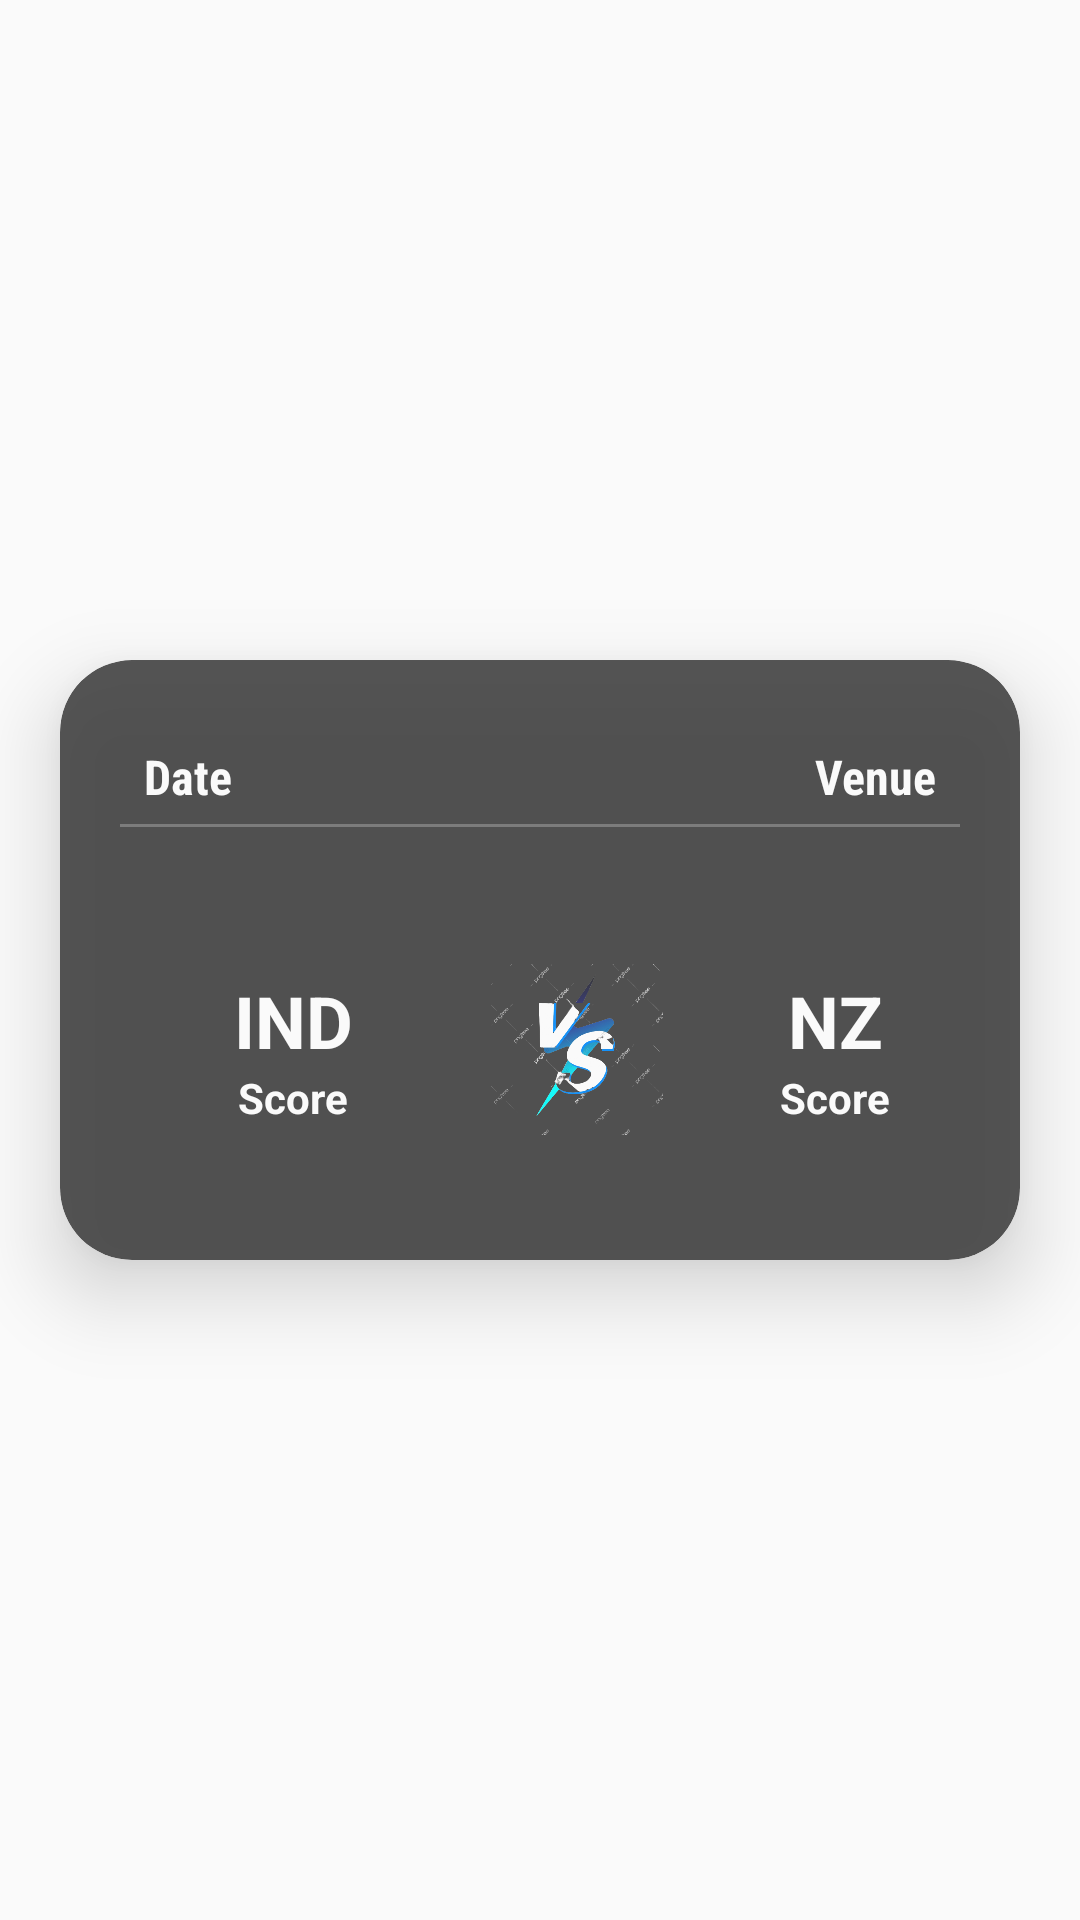

Layout XML and referenced resources for this Android screen:
<!-- AndroidManifest.xml: application theme Theme.AppCompat.Light.NoActionBar -->
<!-- res/layout/activity_main.xml -->
<?xml version="1.0" encoding="utf-8"?>
<androidx.constraintlayout.widget.ConstraintLayout xmlns:android="http://schemas.android.com/apk/res/android"
    xmlns:app="http://schemas.android.com/apk/res-auto"
    xmlns:tools="http://schemas.android.com/tools"
    android:layout_width="match_parent"
    android:layout_height="match_parent"
    android:background="@drawable/background_image"
    tools:context=".ui.view.MainActivity">

    <androidx.cardview.widget.CardView
        android:layout_width="match_parent"
        android:layout_height="200dp"
        android:layout_margin="20dp"
        android:alpha="0.9"
        app:cardBackgroundColor="@color/cardview_dark_background"
        app:cardCornerRadius="24dp"
        app:cardElevation="16dp"
        app:layout_constraintBottom_toBottomOf="parent"
        app:layout_constraintStart_toStartOf="parent"
        app:layout_constraintTop_toTopOf="parent">

        <androidx.constraintlayout.widget.ConstraintLayout
            android:id="@+id/card"
            android:layout_width="match_parent"
            android:layout_height="match_parent"
            android:layout_margin="20dp">

            <TextView
                android:id="@+id/match_date"
                style="@style/CardView.Light"
                android:layout_width="wrap_content"
                android:layout_height="wrap_content"
                android:layout_margin="8dp"
                android:fontFamily="sans-serif-condensed"
                android:text="Date"
                android:textColor="@color/cardview_light_background"
                android:textSize="16sp"
                android:textStyle="bold"
                app:layout_constraintStart_toStartOf="parent"
                app:layout_constraintTop_toTopOf="parent" />

            <TextView
                android:id="@+id/venue"
                style="@style/CardView.Light"
                android:layout_width="wrap_content"
                android:layout_height="wrap_content"
                android:layout_margin="8dp"
                android:fontFamily="sans-serif-condensed"
                android:text="Venue"
                android:textColor="@color/cardview_light_background"
                android:textSize="16sp"
                android:textStyle="bold"
                app:layout_constraintEnd_toEndOf="parent"
                app:layout_constraintTop_toTopOf="parent" />


            <View
                android:id="@+id/to_divider"
                android:layout_width="match_parent"
                android:layout_height="1dp"
                android:layout_marginTop="5dp"
                android:background="#737373"
                app:layout_constraintStart_toStartOf="@+id/match_date"
                app:layout_constraintTop_toBottomOf="@+id/match_date" />

            <androidx.appcompat.widget.LinearLayoutCompat
                android:layout_width="match_parent"
                android:layout_height="0dp"
                android:layout_marginTop="24dp"
                android:gravity="center"
                android:orientation="horizontal"
                app:layout_constraintBottom_toBottomOf="parent"
                app:layout_constraintTop_toBottomOf="@+id/to_divider">

                <LinearLayout
                    android:layout_width="match_parent"
                    android:layout_height="wrap_content"
                    android:layout_weight="1"
                    android:orientation="vertical">

                    <TextView
                        android:id="@+id/home_team_name"
                        android:layout_width="wrap_content"
                        android:layout_height="wrap_content"
                        android:layout_gravity="center"
                        android:layout_marginLeft="8dp"
                        android:text="IND"
                        android:textColor="@color/cardview_light_background"
                        android:textSize="24sp"
                        android:textStyle="bold" />

                    <TextView
                        android:id="@+id/home_team"
                        android:layout_width="wrap_content"
                        android:layout_height="wrap_content"
                        android:layout_gravity="center"
                        android:layout_marginLeft="8dp"
                        android:text="Score"
                        android:textColor="@color/cardview_light_background"
                        android:textStyle="bold" />

                </LinearLayout>

                <ImageView
                    android:layout_width="wrap_content"
                    android:layout_height="wrap_content"
                    android:layout_marginLeft="24dp"
                    android:layout_weight="1.1"
                    android:src="@drawable/vs_png1" />

                <LinearLayout
                    android:layout_width="match_parent"
                    android:layout_height="wrap_content"
                    android:layout_weight="1"
                    android:orientation="vertical">

                    <TextView
                        android:id="@+id/team_away_name"
                        android:layout_width="wrap_content"
                        android:layout_height="wrap_content"
                        android:layout_gravity="center"
                        android:layout_marginLeft="8dp"
                        android:text="NZ"
                        android:textColor="@color/cardview_light_background"
                        android:textSize="24sp"
                        android:textStyle="bold" />

                    <TextView
                        android:id="@+id/team_away"
                        android:layout_width="wrap_content"
                        android:layout_height="wrap_content"
                        android:layout_gravity="center"
                        android:layout_marginLeft="8dp"
                        android:text="Score"
                        android:textColor="@color/cardview_light_background"
                        android:textStyle="bold" />
                </LinearLayout>
            </androidx.appcompat.widget.LinearLayoutCompat>
        </androidx.constraintlayout.widget.ConstraintLayout>

    </androidx.cardview.widget.CardView>

    <ProgressBar
        android:id="@+id/progressBar"
        android:layout_width="300dp"
        android:layout_height="100dp"
        android:visibility="gone"
        android:indeterminateDrawable="@drawable/progressbar_bg"
        app:layout_constraintBottom_toBottomOf="parent"
        app:layout_constraintEnd_toEndOf="parent"
        app:layout_constraintStart_toStartOf="parent"
        app:layout_constraintTop_toTopOf="parent" />

</androidx.constraintlayout.widget.ConstraintLayout>
<!-- resources referenced by this layout -->
<resources>
  <!-- drawable progressbar_bg (drawable) -->
  <?xml version="1.0" encoding="utf-8"?>
  <rotate
      xmlns:android="http://schemas.android.com/apk/res/android"
      android:fromDegrees="0"
      android:pivotX="50%"
      android:pivotY="50%"
      android:toDegrees="360">
  
      
      <shape
          android:innerRadiusRatio="3"
          android:shape="ring"
          android:thicknessRatio="8"
          android:useLevel="false">
  
          
          <size
              android:width="76dip"
              android:height="76dip" />
  
          
          <gradient
              android:angle="0"
              android:endColor="#00ffffff"
              android:startColor="#FFFFFF"
              android:type="sweep"
              android:useLevel="false" />
      </shape>
  
  </rotate>
  <!-- drawable vs_png1: png bitmap (drawable, 88576 bytes) -->
</resources>
